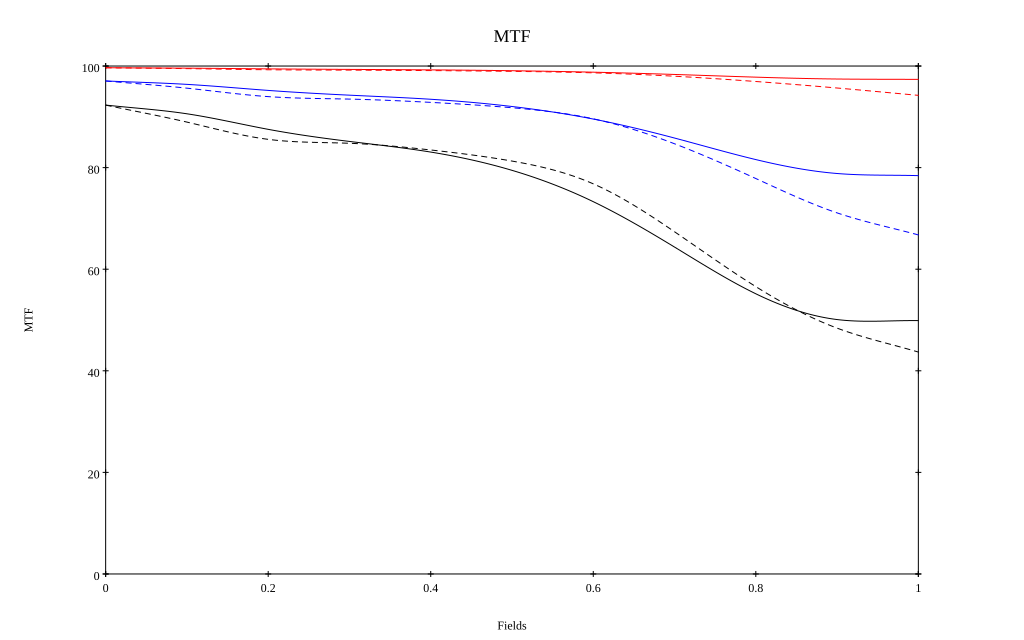

The data file committed next to this chart (first rows):
, 0, 0.1, 0.2, 0.3, 0.4, 0.5, 0.6, 0.7, 0.8, 0.9, 1
10 sag, 0.997, 0.996, 0.994, 0.993, 0.992, 0.991, 0.988, 0.983, 0.978, 0.974, 0.974
10 tan, 0.997, 0.995, 0.993, 0.992, 0.991, 0.99, 0.987, 0.98, 0.97, 0.957, 0.942
30 sag, 0.971, 0.964, 0.952, 0.943, 0.935, 0.92, 0.896, 0.858, 0.816, 0.788, 0.784
30 tan, 0.971, 0.956, 0.94, 0.935, 0.928, 0.918, 0.896, 0.847, 0.779, 0.711, 0.667
50 sag, 0.923, 0.906, 0.875, 0.852, 0.831, 0.795, 0.733, 0.644, 0.552, 0.501, 0.499
50 tan, 0.923, 0.89, 0.856, 0.848, 0.835, 0.813, 0.768, 0.674, 0.566, 0.484, 0.437
